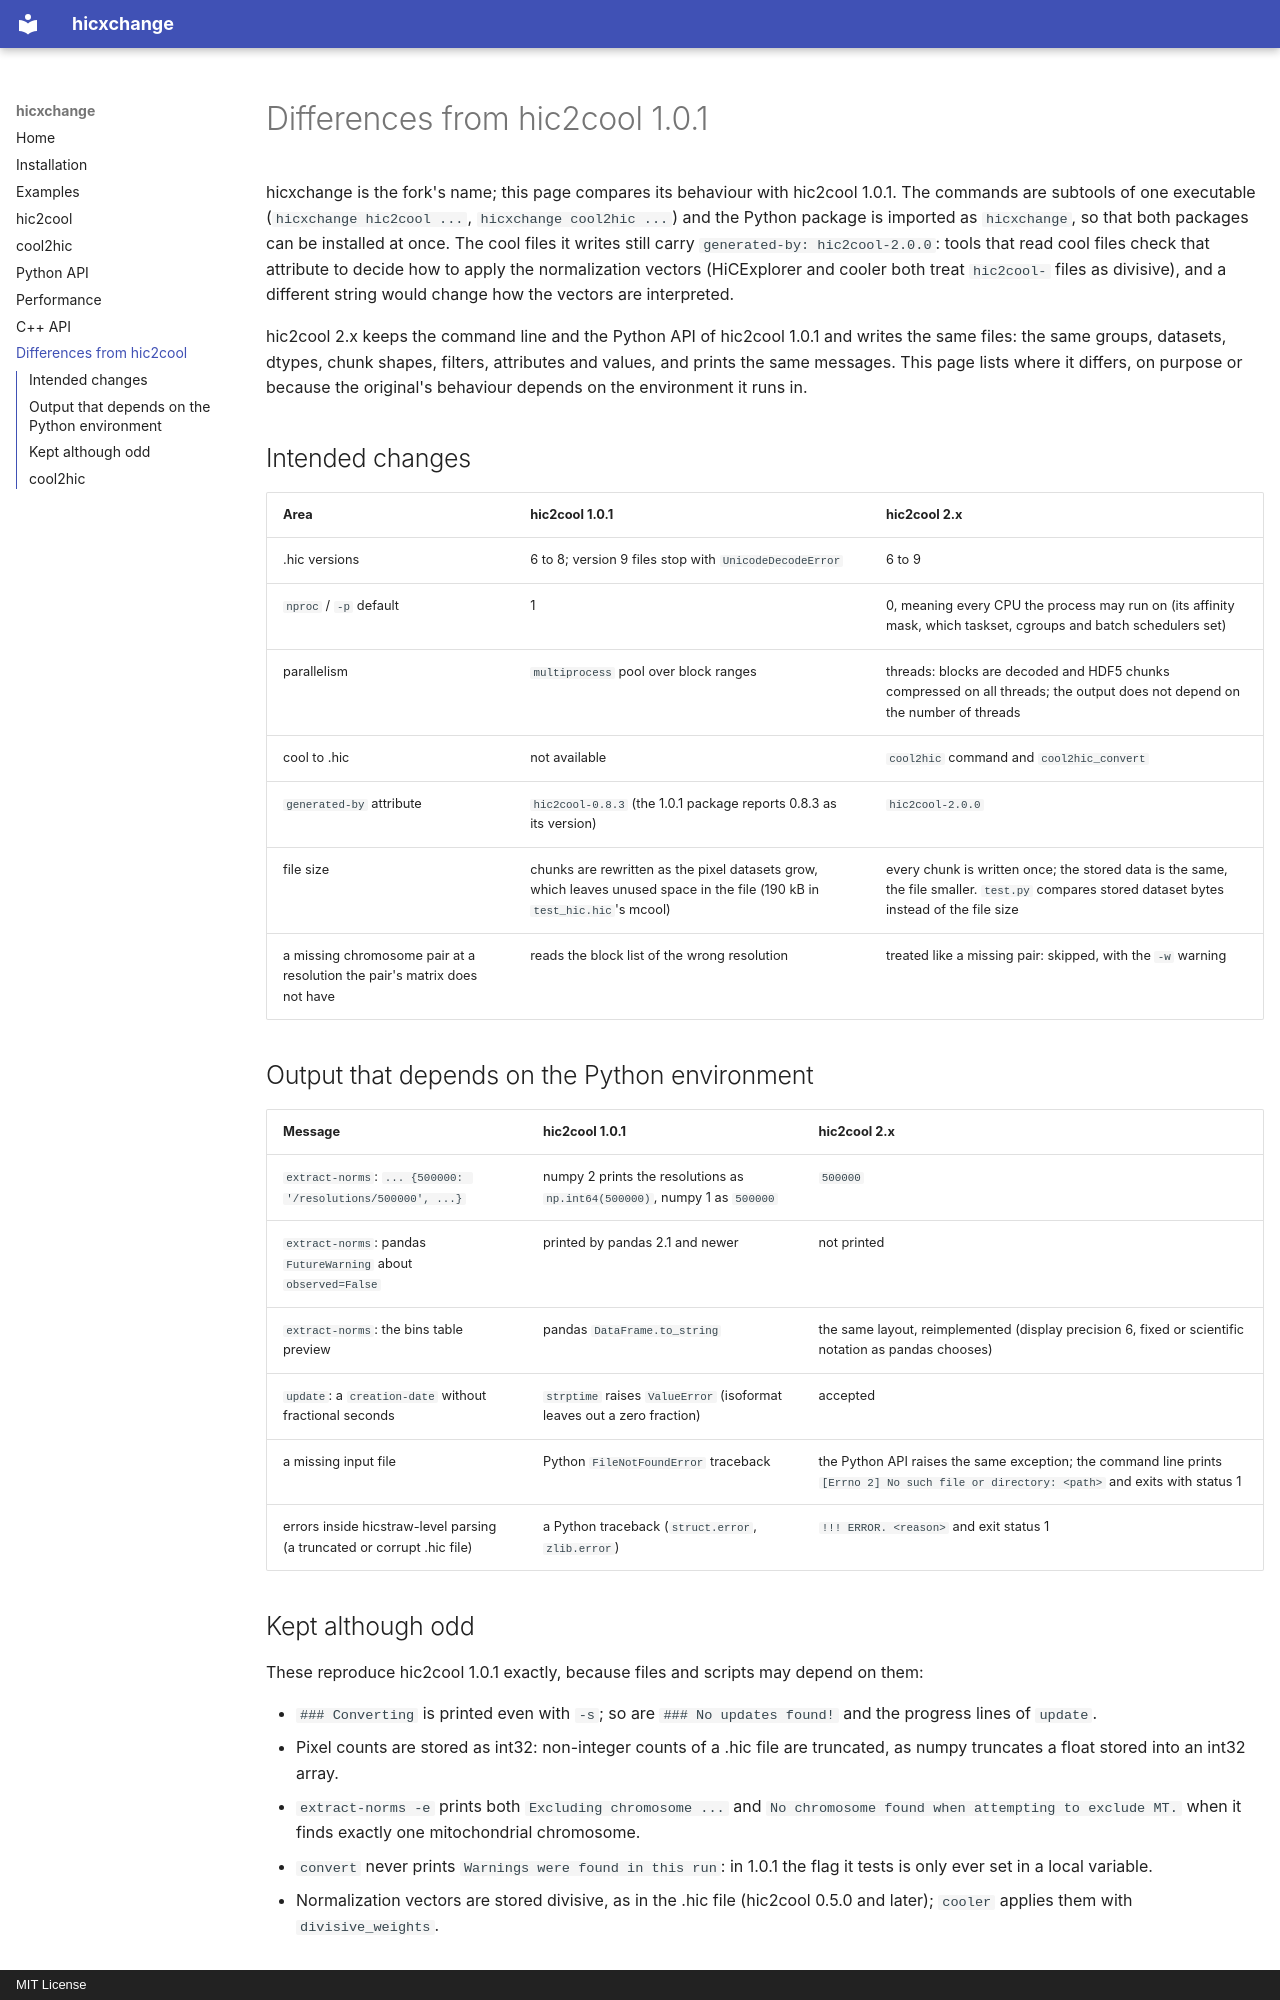

repository: MHH-Bioinformatics-Hematology/hicxchange · page: DEVIATIONS/index.html · generator: mkdocs · copyright: MIT License

# Differences from hic2cool 1.0.1

hicxchange is the fork's name; this page compares its behaviour with hic2cool
1.0.1. The commands are subtools of one executable (`hicxchange hic2cool ...`,
`hicxchange cool2hic ...`) and the Python package is imported as `hicxchange`,
so that both packages can be installed at once. The cool files it writes still
carry `generated-by: hic2cool-2.0.0`: tools that read cool files check that
attribute to decide how to apply the normalization vectors (HiCExplorer and
cooler both treat `hic2cool-` files as divisive), and a different string would
change how the vectors are interpreted.

hic2cool 2.x keeps the command line and the Python API of hic2cool 1.0.1 and
writes the same files: the same groups, datasets, dtypes, chunk shapes,
filters, attributes and values, and prints the same messages. This page lists
where it differs, on purpose or because the original's behaviour depends on
the environment it runs in.

## Intended changes

| Area | hic2cool 1.0.1 | hic2cool 2.x |
|---|---|---|
| .hic versions | 6 to 8; version 9 files stop with `UnicodeDecodeError` | 6 to 9 |
| `nproc` / `-p` default | 1 | 0, meaning every CPU the process may run on (its affinity mask, which taskset, cgroups and batch schedulers set) |
| parallelism | `multiprocess` pool over block ranges | threads: blocks are decoded and HDF5 chunks compressed on all threads; the output does not depend on the number of threads |
| cool to .hic | not available | `cool2hic` command and `cool2hic_convert` |
| `generated-by` attribute | `hic2cool-0.8.3` (the 1.0.1 package reports 0.8.3 as its version) | `hic2cool-2.0.0` |
| file size | chunks are rewritten as the pixel datasets grow, which leaves unused space in the file (190 kB in `test_hic.hic`'s mcool) | every chunk is written once; the stored data is the same, the file smaller. `test.py` compares stored dataset bytes instead of the file size |
| a missing chromosome pair at a resolution the pair's matrix does not have | reads the block list of the wrong resolution | treated like a missing pair: skipped, with the `-w` warning |

## Output that depends on the Python environment

| Message | hic2cool 1.0.1 | hic2cool 2.x |
|---|---|---|
| `extract-norms`: `... {500000: '/resolutions/500000', ...}` | numpy 2 prints the resolutions as `np.int64(500000)`, numpy 1 as `500000` | `500000` |
| `extract-norms`: pandas `FutureWarning` about `observed=False` | printed by pandas 2.1 and newer | not printed |
| `extract-norms`: the bins table preview | pandas `DataFrame.to_string` | the same layout, reimplemented (display precision 6, fixed or scientific notation as pandas chooses) |
| `update`: a `creation-date` without fractional seconds | `strptime` raises `ValueError` (isoformat leaves out a zero fraction) | accepted |
| a missing input file | Python `FileNotFoundError` traceback | the Python API raises the same exception; the command line prints `[Errno 2] No such file or directory: <path>` and exits with status 1 |
| errors inside hicstraw-level parsing (a truncated or corrupt .hic file) | a Python traceback (`struct.error`, `zlib.error`) | `!!! ERROR. <reason>` and exit status 1 |

## Kept although odd

These reproduce hic2cool 1.0.1 exactly, because files and scripts may depend
on them:

- `### Converting` is printed even with `-s`; so are `### No updates found!`
  and the progress lines of `update`.
- Pixel counts are stored as int32: non-integer counts of a .hic file are
  truncated, as numpy truncates a float stored into an int32 array.
- `extract-norms -e` prints both `Excluding chromosome ...` and
  `No chromosome found when attempting to exclude MT.` when it finds exactly
  one mitochondrial chromosome.
- `convert` never prints `Warnings were found in this run`: in 1.0.1 the
  flag it tests is only ever set in a local variable.
- Normalization vectors are stored divisive, as in the .hic file (hic2cool
  0.5.0 and later); `cooler` applies them with `divisive_weights`.
